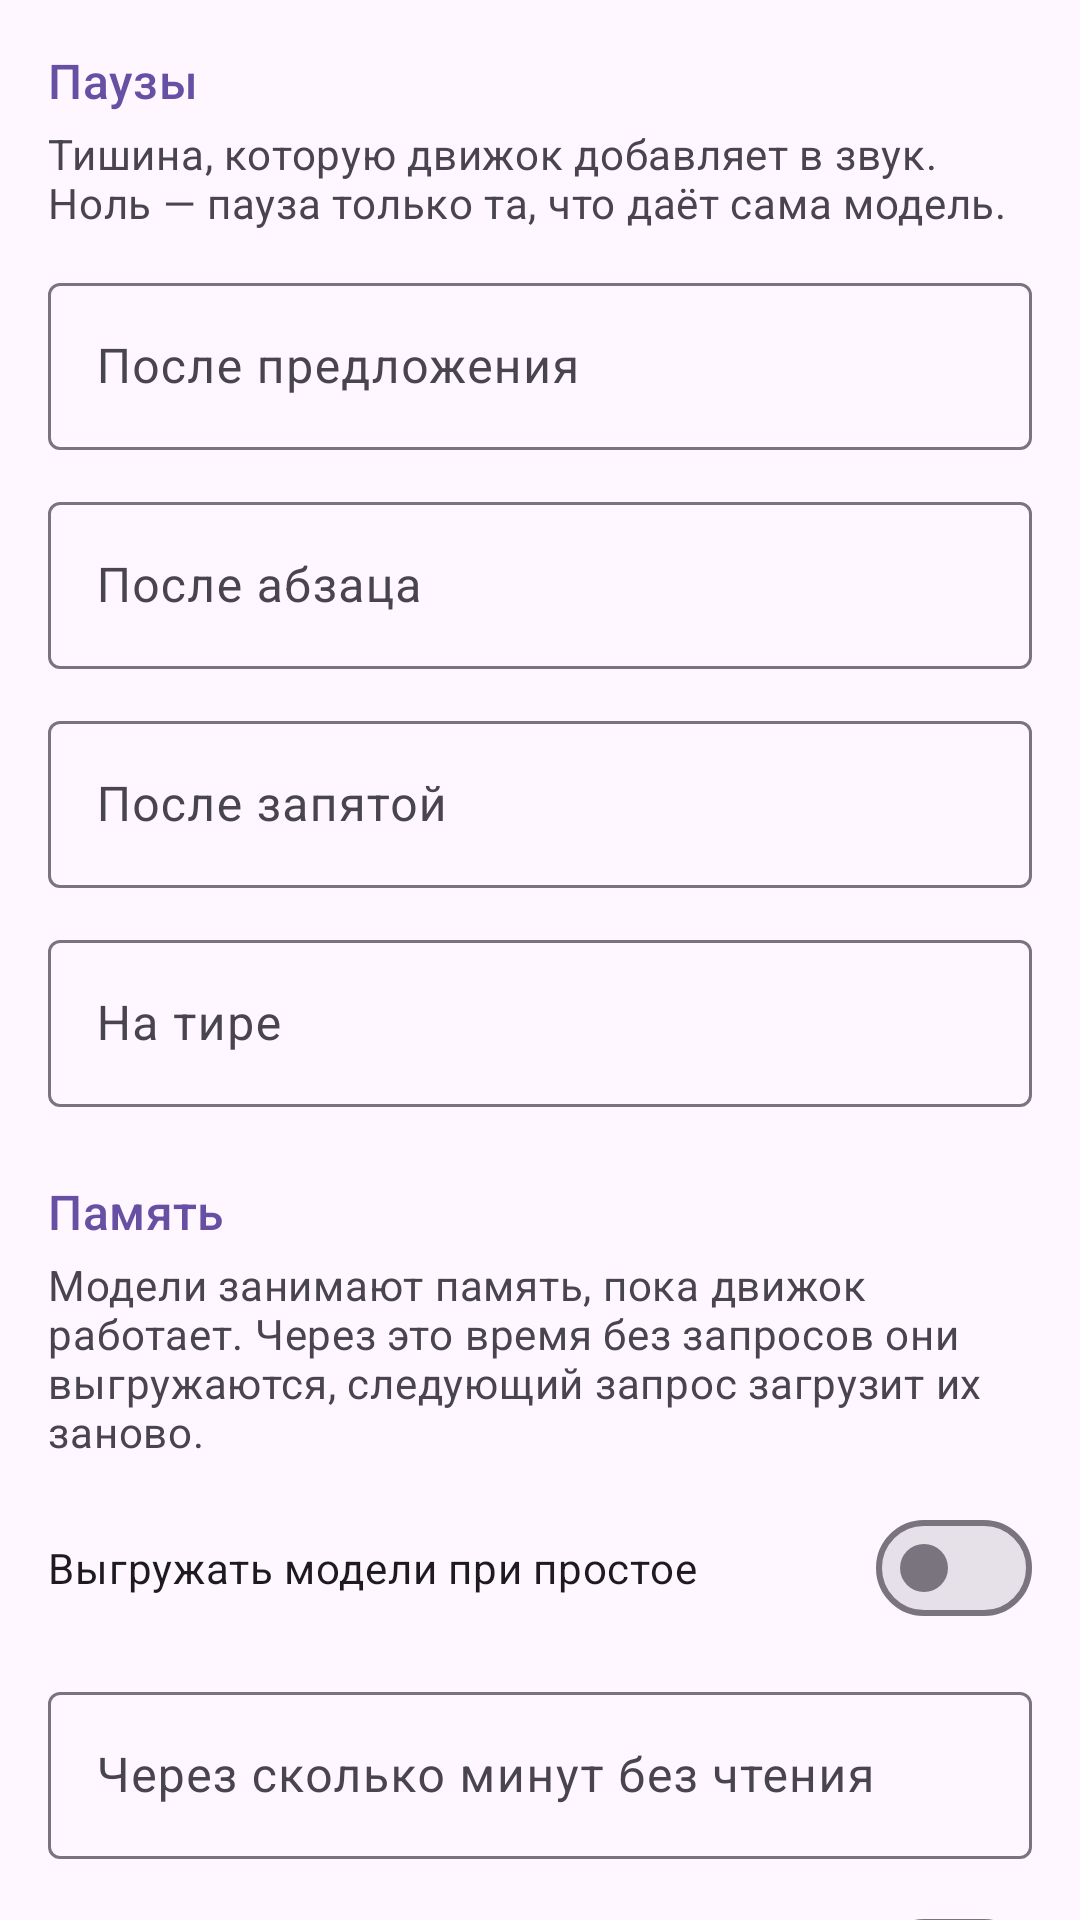

Produce the Android XML layout that renders to this screen, including the resource entries it uses.
<!-- AndroidManifest.xml: application theme Theme.RuVoice -->
<!-- res/layout/fragment_pauses.xml -->
<?xml version="1.0" encoding="utf-8"?>
<androidx.core.widget.NestedScrollView xmlns:android="http://schemas.android.com/apk/res/android"
    xmlns:app="http://schemas.android.com/apk/res-auto"
    android:layout_width="match_parent"
    android:layout_height="match_parent">

    <LinearLayout
        android:orientation="vertical"
        android:padding="16dp"
        android:layout_width="match_parent"
        android:layout_height="wrap_content">

        <TextView
            style="@style/Section"
            android:layout_marginTop="0dp"
            android:text="@string/section_pauses" />
        <TextView
            style="@style/SectionHint"
            android:text="@string/section_pauses_hint" />

        <com.google.android.material.textfield.TextInputLayout
            style="@style/Widget.Material3.TextInputLayout.OutlinedBox"
            android:layout_width="match_parent"
            android:layout_height="wrap_content"
            android:hint="@string/pause_sentence"
            app:suffixText="@string/ms_suffix">
            <com.google.android.material.textfield.TextInputEditText
                android:id="@+id/pauseSentence"
                android:layout_width="match_parent"
                android:layout_height="wrap_content"
                android:inputType="number" />
        </com.google.android.material.textfield.TextInputLayout>

        <com.google.android.material.textfield.TextInputLayout
            style="@style/Widget.Material3.TextInputLayout.OutlinedBox"
            android:layout_width="match_parent"
            android:layout_height="wrap_content"
            android:layout_marginTop="12dp"
            android:hint="@string/pause_paragraph"
            app:suffixText="@string/ms_suffix">
            <com.google.android.material.textfield.TextInputEditText
                android:id="@+id/pauseParagraph"
                android:layout_width="match_parent"
                android:layout_height="wrap_content"
                android:inputType="number" />
        </com.google.android.material.textfield.TextInputLayout>

        <com.google.android.material.textfield.TextInputLayout
            style="@style/Widget.Material3.TextInputLayout.OutlinedBox"
            android:layout_width="match_parent"
            android:layout_height="wrap_content"
            android:layout_marginTop="12dp"
            android:hint="@string/pause_comma"
            app:suffixText="@string/ms_suffix">
            <com.google.android.material.textfield.TextInputEditText
                android:id="@+id/pauseComma"
                android:layout_width="match_parent"
                android:layout_height="wrap_content"
                android:inputType="number" />
        </com.google.android.material.textfield.TextInputLayout>

        <com.google.android.material.textfield.TextInputLayout
            style="@style/Widget.Material3.TextInputLayout.OutlinedBox"
            android:layout_width="match_parent"
            android:layout_height="wrap_content"
            android:layout_marginTop="12dp"
            android:hint="@string/pause_dash"
            app:suffixText="@string/ms_suffix">
            <com.google.android.material.textfield.TextInputEditText
                android:id="@+id/pauseDash"
                android:layout_width="match_parent"
                android:layout_height="wrap_content"
                android:inputType="number" />
        </com.google.android.material.textfield.TextInputLayout>

        <TextView
            style="@style/Section"
            android:text="@string/section_runtime" />
        <TextView
            style="@style/SectionHint"
            android:text="@string/idle_minutes_hint" />

        <com.google.android.material.materialswitch.MaterialSwitch
            android:id="@+id/idleOn"
            android:layout_width="match_parent"
            android:layout_height="wrap_content"
            android:layout_marginBottom="12dp"
            android:saveEnabled="false"
            android:text="@string/idle_on" />

        <com.google.android.material.textfield.TextInputLayout
            android:id="@+id/idleMinutesLayout"
            style="@style/Widget.Material3.TextInputLayout.OutlinedBox"
            android:layout_width="match_parent"
            android:layout_height="wrap_content"
            android:hint="@string/idle_minutes"
            app:suffixText="@string/min_suffix">
            <com.google.android.material.textfield.TextInputEditText
                android:id="@+id/idleMinutes"
                android:layout_width="match_parent"
                android:layout_height="wrap_content"
                android:inputType="number" />
        </com.google.android.material.textfield.TextInputLayout>

        
        <com.google.android.material.materialswitch.MaterialSwitch
            android:id="@+id/srKeepLoaded"
            android:layout_width="match_parent"
            android:layout_height="wrap_content"
            android:layout_marginTop="12dp"
            android:saveEnabled="false"
            android:text="@string/rule_sr_keep_loaded" />
        <TextView
            style="@style/SectionHint"
            android:text="@string/sr_keep_loaded_pauses_hint" />
    </LinearLayout>
</androidx.core.widget.NestedScrollView>
<!-- resources referenced by this layout -->
<resources>
  <string name="idle_minutes">Через сколько минут без чтения</string>
  <string name="idle_minutes_hint">Модели занимают память, пока движок работает. Через это время без запросов они выгружаются, следующий запрос загрузит их заново.</string>
  <string name="idle_on">Выгружать модели при простое</string>
  <string name="min_suffix">мин</string>
  <string name="ms_suffix">мс</string>
  <string name="pause_comma">После запятой</string>
  <string name="pause_dash">На тире</string>
  <string name="pause_paragraph">После абзаца</string>
  <string name="pause_sentence">После предложения</string>
  <string name="rule_sr_keep_loaded">Не выгружать модель, пока работает экранный чтец</string>
  <string name="section_pauses">Паузы</string>
  <string name="section_pauses_hint">Тишина, которую движок добавляет в звук. Ноль — пауза только та, что даёт сама модель.</string>
  <string name="section_runtime">Память</string>
  <string name="sr_keep_loaded_pauses_hint">Пока включён экранный чтец, модели не выгружаются, даже если выше включена выгрузка. Та же настройка есть в меню «Ещё» (⋮) справа вверху → «Правила чтения» → «Чтение с экрана (TalkBack)».</string>
  <style name="Section">
          <item name="android:layout_width">match_parent</item>
          <item name="android:layout_height">wrap_content</item>
          <item name="android:layout_marginTop">24dp</item>
          <item name="android:layout_marginBottom">4dp</item>
          <item name="android:textAppearance">?attr/textAppearanceTitleMedium</item>
          <item name="android:textColor">?attr/colorPrimary</item>
          
          <item name="android:accessibilityHeading" tools:targetApi="28">true</item>
          
          <item name="android:tag">heading</item>
      </style>
  <style name="SectionHint">
          <item name="android:layout_width">match_parent</item>
          <item name="android:layout_height">wrap_content</item>
          <item name="android:layout_marginBottom">12dp</item>
          <item name="android:textAppearance">?attr/textAppearanceBodyMedium</item>
          <item name="android:textColor">?attr/colorOnSurfaceVariant</item>
      </style>
  <style name="Theme.RuVoice" parent="Theme.Material3.DayNight.NoActionBar">
          <item name="materialAlertDialogTheme">@style/ThemeOverlay.RuVoice.Dialog</item>
      </style>
  <style name="ThemeOverlay.RuVoice.Dialog" parent="ThemeOverlay.Material3.MaterialAlertDialog">
          <item name="android:windowMinWidthMinor">100%</item>
          <item name="alertDialogStyle">@style/RuVoice.Dialog</item>
      </style>
  <style name="RuVoice.Dialog" parent="MaterialAlertDialog.Material3">
          <item name="backgroundInsetStart">2dp</item>
          <item name="backgroundInsetEnd">2dp</item>
          <item name="backgroundInsetTop">16dp</item>
          <item name="backgroundInsetBottom">16dp</item>
      </style>
</resources>
